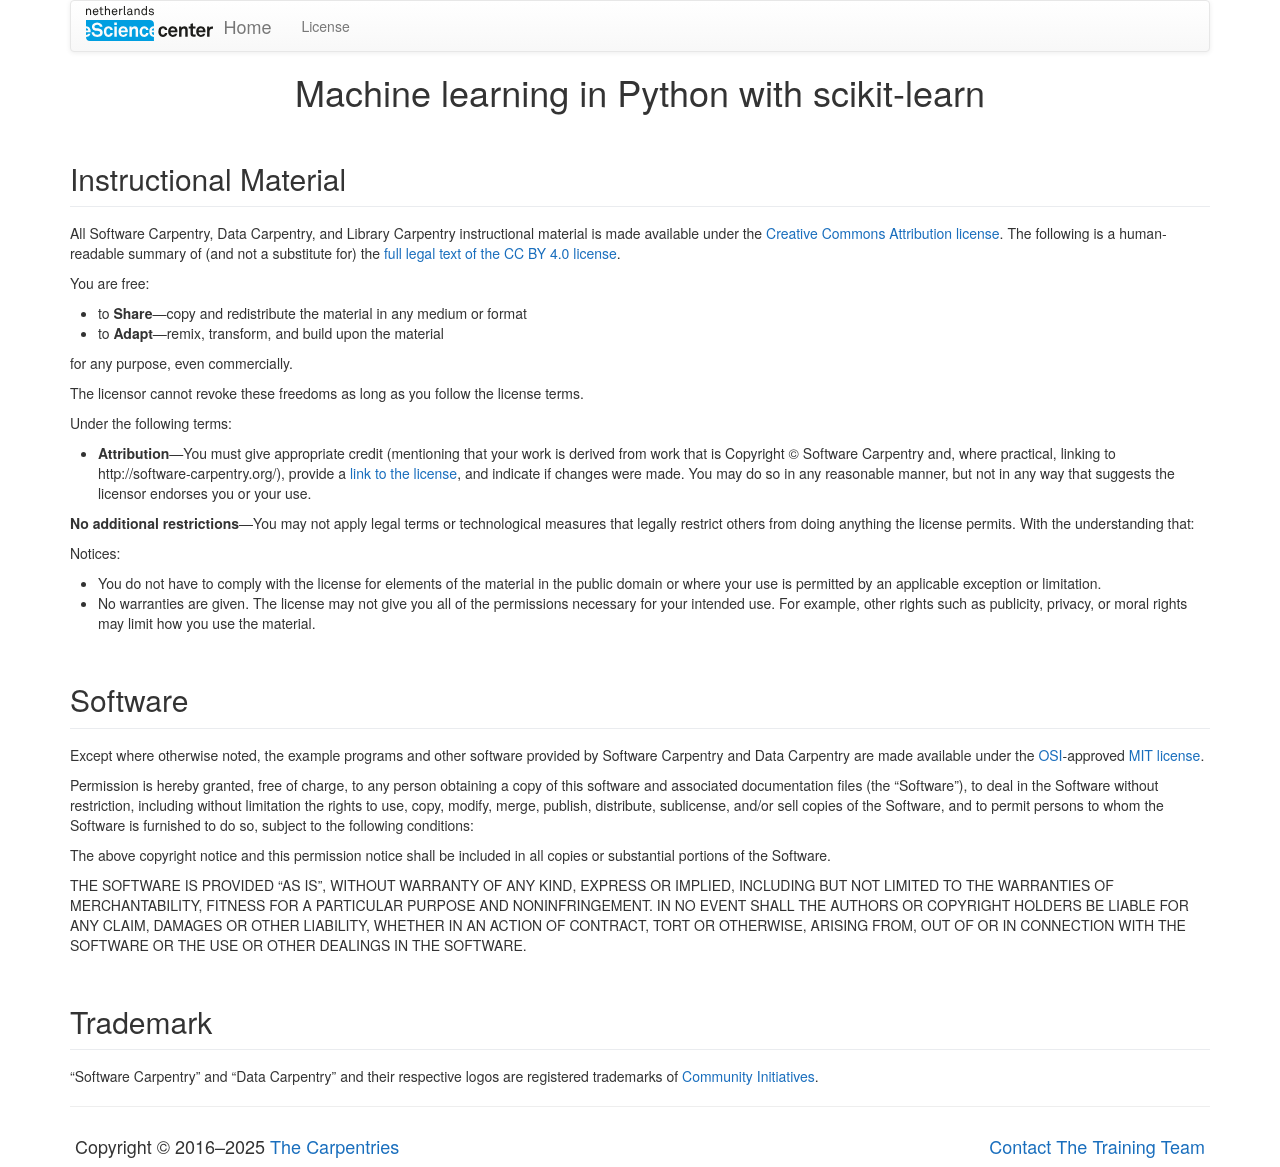

repository: esciencecenter-digital-skills/2025-03-11-ds-sklearn · page: LICENSE.html · generator: jekyll

---
layout: page
title: "Licenses"
---
## Instructional Material

All Software Carpentry, Data Carpentry, and Library Carpentry instructional material is
made available under the [Creative Commons Attribution
license][cc-by-human]. The following is a human-readable summary of
(and not a substitute for) the [full legal text of the CC BY 4.0
license][cc-by-legal].

You are free:

* to **Share**---copy and redistribute the material in any medium or format
* to **Adapt**---remix, transform, and build upon the material

for any purpose, even commercially.

The licensor cannot revoke these freedoms as long as you follow the
license terms.

Under the following terms:

* **Attribution**---You must give appropriate credit (mentioning that
  your work is derived from work that is Copyright © Software
  Carpentry and, where practical, linking to
  http://software-carpentry.org/), provide a [link to the
  license][cc-by-human], and indicate if changes were made. You may do
  so in any reasonable manner, but not in any way that suggests the
  licensor endorses you or your use.

**No additional restrictions**---You may not apply legal terms or
technological measures that legally restrict others from doing
anything the license permits.  With the understanding that:

Notices:

* You do not have to comply with the license for elements of the
  material in the public domain or where your use is permitted by an
  applicable exception or limitation.
* No warranties are given. The license may not give you all of the
  permissions necessary for your intended use. For example, other
  rights such as publicity, privacy, or moral rights may limit how you
  use the material.

## Software

Except where otherwise noted, the example programs and other software
provided by Software Carpentry and Data Carpentry are made available under the
[OSI][osi]-approved
[MIT license][mit-license].

Permission is hereby granted, free of charge, to any person obtaining
a copy of this software and associated documentation files (the
"Software"), to deal in the Software without restriction, including
without limitation the rights to use, copy, modify, merge, publish,
distribute, sublicense, and/or sell copies of the Software, and to
permit persons to whom the Software is furnished to do so, subject to
the following conditions:

The above copyright notice and this permission notice shall be
included in all copies or substantial portions of the Software.

THE SOFTWARE IS PROVIDED "AS IS", WITHOUT WARRANTY OF ANY KIND,
EXPRESS OR IMPLIED, INCLUDING BUT NOT LIMITED TO THE WARRANTIES OF
MERCHANTABILITY, FITNESS FOR A PARTICULAR PURPOSE AND
NONINFRINGEMENT. IN NO EVENT SHALL THE AUTHORS OR COPYRIGHT HOLDERS BE
LIABLE FOR ANY CLAIM, DAMAGES OR OTHER LIABILITY, WHETHER IN AN ACTION
OF CONTRACT, TORT OR OTHERWISE, ARISING FROM, OUT OF OR IN CONNECTION
WITH THE SOFTWARE OR THE USE OR OTHER DEALINGS IN THE SOFTWARE.

## Trademark

"Software Carpentry" and "Data Carpentry" and their respective logos
are registered trademarks of [Community Initiatives][CI].

[cc-by-human]: https://creativecommons.org/licenses/by/4.0/
[cc-by-legal]: https://creativecommons.org/licenses/by/4.0/legalcode
[mit-license]: https://opensource.org/licenses/mit-license.html
[ci]: http://communityin.org/
[osi]: https://opensource.org
